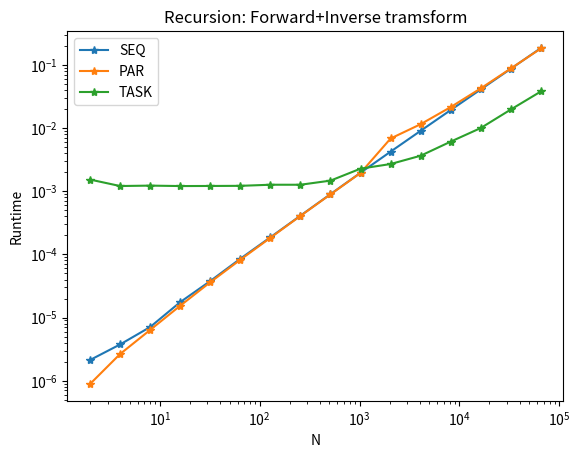
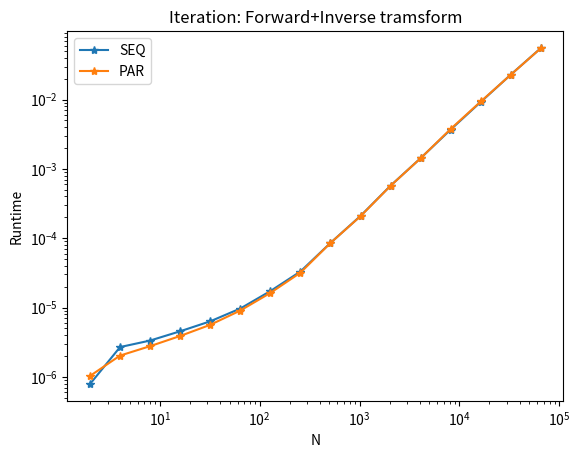
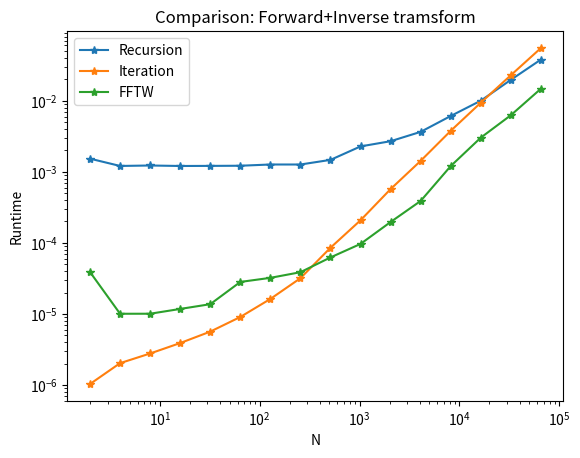
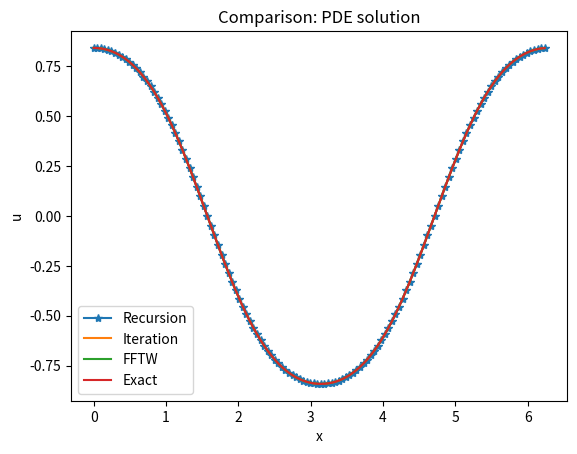

Generate these figures, in order, with matplotlib:
import numpy as np
import matplotlib.pyplot as plt

N = 2**np.arange(1,17)
recursion_seq  = "2.1234500000000003962e-06 3.7447999999999992808e-06 7.0703999999999975608e-06 1.752560000000000039e-05 3.7780750000000005843e-05 8.5291200000000007655e-05 0.00018637400000000002858 0.00040999440000000003312 0.00089964064999999994975 0.0019619848500000000233 0.0042363620000000004606 0.0090604712499999986303 0.019315103199999999334 0.040998073099999997326 0.087022246950000020638 0.18525902965000001776"
recursion_par  = "8.8515000000000011416e-07 2.6420500000000003945e-06 6.3562000000000002314e-06 1.5370099999999997057e-05 3.6206649999999996638e-05 8.2205149999999986609e-05 0.00018298249999999999845 0.00040688580000000006088 0.00089195360000000000443 0.0019489381000000003535 0.006840686599999999673 0.011527895450000000613 0.021528137149999997807 0.042578516599999997883 0.087906690500000023158 0.18233290000000001996"
recursion_task = "0.0015307564499999998069 0.0012086439500000002376 0.0012271406500000002666 0.0012076555999999999576 0.0012114931999999999698 0.0012173139000000001222 0.0012671960500000001813 0.0012668447000000000648 0.00147219490000000011 0.0022780184499999996464 0.0026965899000000004108 0.0036507145000000003864 0.0061054353000000007382 0.010026139499999999621 0.019711291550000002715 0.038045621299999998755"
iteration_seq  = "7.877000000000000985e-07 2.688500000000000602e-06 3.3392000000000001487e-06 4.5442000000000013171e-06 6.3239500000000006672e-06 9.6768500000000003629e-06 1.726875000000000301e-05 3.3085199999999999614e-05 8.5617100000000024304e-05 0.00020990145000000003995 0.00057416075000000003047 0.0014308277500000000058 0.0036989040000000002542 0.0092559119000000002198 0.022950810600000003114 0.055466071099999993133"
iteration_par  = "1.030450000000000019e-06 2.0266000000000006374e-06 2.7721999999999999023e-06 3.8873999999999994063e-06 5.6311500000000011339e-06 9.0491500000000012736e-06 1.6237099999999997396e-05 3.1808549999999995498e-05 8.542515000000002693e-05 0.0002080718499999999855 0.00057165665000000003525 0.0014270144500000000402 0.0037759016999999997152 0.0093918477999999985806 0.022896144100000005023 0.055250949350000001792"
fftw = "3.8860299999999997904e-05 1.0046950000000000428e-05 1.0055450000000002125e-05 1.1743650000000000632e-05 1.3702450000000002952e-05 2.8175100000000007441e-05 3.2173599999999999736e-05 3.8633800000000009475e-05 6.23683000000000039e-05 9.6647700000000006412e-05 0.00019661589999999998213 0.00038906800000000006353 0.0012050558500000000881 0.0030252105500000003695 0.0062614925000000019178 0.014789753999999998707"



recursion_soln  = "0.84147098480789650488 0.84081955671952579578 0.83885953606476770794 0.83557385454940125147 0.83093453326769983747 0.82490338035181154375 0.81743295798410309239 0.808467808533567589 0.79794592593244073608 0.78580045431799816491 0.77196159142664555475 0.75635866929433193118 0.73892237959533890734 0.71958710560147731705 0.69829331747725864599 0.67498998269859655785 0.64963693908006248101 0.62220717452337082065 0.59268895546259259266 0.56108774536529504307 0.52742785579951256825 0.49175377568020062213 0.45413112947326927937 0.41464722237401735461 0.37341113969868378053 0.33055337873188961328 0.2862250037497903743 0.24059632848024997687 0.19385514437535292243 0.14620452720520940582 0.097860268049354340314 0.049047987175588947384 -5.6752697146293868079e-17 -0.049047987175589127795 -0.09786026804935449297 -0.14620452720520937806 -0.19385514437535295018 -0.24059632848025006013 -0.28622500374979042981 -0.3305533787318896688 -0.37341113969868383604 -0.41464722237401746563 -0.45413112947326944591 -0.49175377568020067764 -0.52742785579951245722 -0.56108774536529493204 -0.59268895546259259266 -0.62220717452337082065 -0.64963693908006248101 -0.67498998269859666888 -0.69829331747725864599 -0.71958710560147720603 -0.73892237959533890734 -0.75635866929433193118 -0.77196159142664566577 -0.78580045431799816491 -0.79794592593244084711 -0.80846780853356770002 -0.81743295798410320341 -0.82490338035181143272 -0.83093453326769994849 -0.83557385454940125147 -0.83885953606476770794 -0.84081955671952579578 -0.84147098480789650488 -0.84081955671952579578 -0.83885953606476770794 -0.83557385454940125147 -0.83093453326769983747 -0.82490338035181154375 -0.81743295798410309239 -0.808467808533567589 -0.79794592593244073608 -0.78580045431799816491 -0.77196159142664555475 -0.75635866929433193118 -0.73892237959533890734 -0.71958710560147731705 -0.69829331747725864599 -0.67498998269859655785 -0.64963693908006248101 -0.62220717452337082065 -0.59268895546259259266 -0.56108774536529504307 -0.52742785579951256825 -0.49175377568020073316 -0.4541311294732693904 -0.41464722237401746563 -0.37341113969868389155 -0.33055337873188972431 -0.28622500374979048532 -0.24059632848025008789 -0.19385514437535303345 -0.14620452720520951684 -0.097860268049354451336 -0.049047987175589058406 -5.6752697146293868079e-17 0.049047987175589016773 0.097860268049354381947 0.14620452720520926704 0.19385514437535283916 0.24059632848024994911 0.28622500374979031879 0.33055337873188955777 0.37341113969868372502 0.41464722237401735461 0.45413112947326933488 0.49175377568020056662 0.52742785579951245722 0.56108774536529493204 0.59268895546259259266 0.62220717452337082065 0.64963693908006248101 0.67498998269859666888 0.69829331747725864599 0.71958710560147720603 0.73892237959533890734 0.75635866929433193118 0.77196159142664566577 0.78580045431799816491 0.79794592593244084711 0.80846780853356770002 0.81743295798410320341 0.82490338035181143272 0.83093453326769994849 0.83557385454940125147 0.83885953606476770794 0.84081955671952579578"
iteration_soln  = recursion_soln
fftw_soln = recursion_soln

recursion_seq = np.array([float(x) for x in recursion_seq.split(' ')])
recursion_par = np.array([float(x) for x in recursion_par.split(' ')])
recursion_task = np.array([float(x) for x in recursion_task.split(' ')])
iteration_seq = np.array([float(x) for x in iteration_seq.split(' ')])
iteration_par = np.array([float(x) for x in iteration_par.split(' ')])
fftw = np.array([float(x) for x in fftw.split(' ')])
print(recursion_task[-1])
print(iteration_par[-1])
print(fftw[-1])

recursion_soln = np.array([float(x.strip()) for x in recursion_soln.split(' ')])
iteration_soln = np.array([float(x) for x in iteration_soln.split(' ')])
fftw_soln = np.array([float(x) for x in fftw_soln.split(' ')])

fig = plt.figure()
ax = fig.add_subplot(111)
ax.loglog(N, recursion_seq, '*-', label = 'SEQ')
ax.loglog(N, recursion_par, '*-', label = 'PAR')
ax.loglog(N, recursion_task, '*-', label = 'TASK')
ax.set_title('Recursion: Forward+Inverse tramsform')
ax.set_xlabel('N')
ax.set_ylabel('Runtime')
ax.legend()
plt.savefig('recursion_fwd+inv.pdf')

fig = plt.figure()
ax = fig.add_subplot(111)
ax.loglog(N, iteration_seq, '*-', label = 'SEQ')
ax.loglog(N, iteration_par, '*-', label = 'PAR')
ax.set_title('Iteration: Forward+Inverse tramsform')
ax.set_xlabel('N')
ax.set_ylabel('Runtime')
ax.legend()
plt.savefig('iteration_fwd+inv.pdf')

fig = plt.figure()
ax = fig.add_subplot(111)
ax.loglog(N, recursion_task, '*-', label = 'Recursion')
ax.loglog(N, iteration_par, '*-', label = 'Iteration')
ax.loglog(N, fftw, '*-', label = 'FFTW')
ax.set_title('Comparison: Forward+Inverse tramsform')
ax.set_xlabel('N')
ax.set_ylabel('Runtime')
ax.legend()
plt.savefig('3in1_fwd+inv.pdf')


xs = np.linspace(0, 2*np.pi, 129)[:-1]
ext_soln = np.sin(np.cos(xs))
fig = plt.figure()
ax = fig.add_subplot(111)
ax.plot(xs, recursion_soln, '*-', label = 'Recursion')
ax.plot(xs, iteration_soln, '-', label = 'Iteration')
ax.plot(xs, fftw_soln, '-', label = 'FFTW')
ax.plot(xs, ext_soln, '-', label = 'Exact')
ax.set_title('Comparison: PDE solution')
ax.set_xlabel('x')
ax.set_ylabel('u')
ax.legend()
plt.savefig('PDE_soln.pdf')



plt.show()
